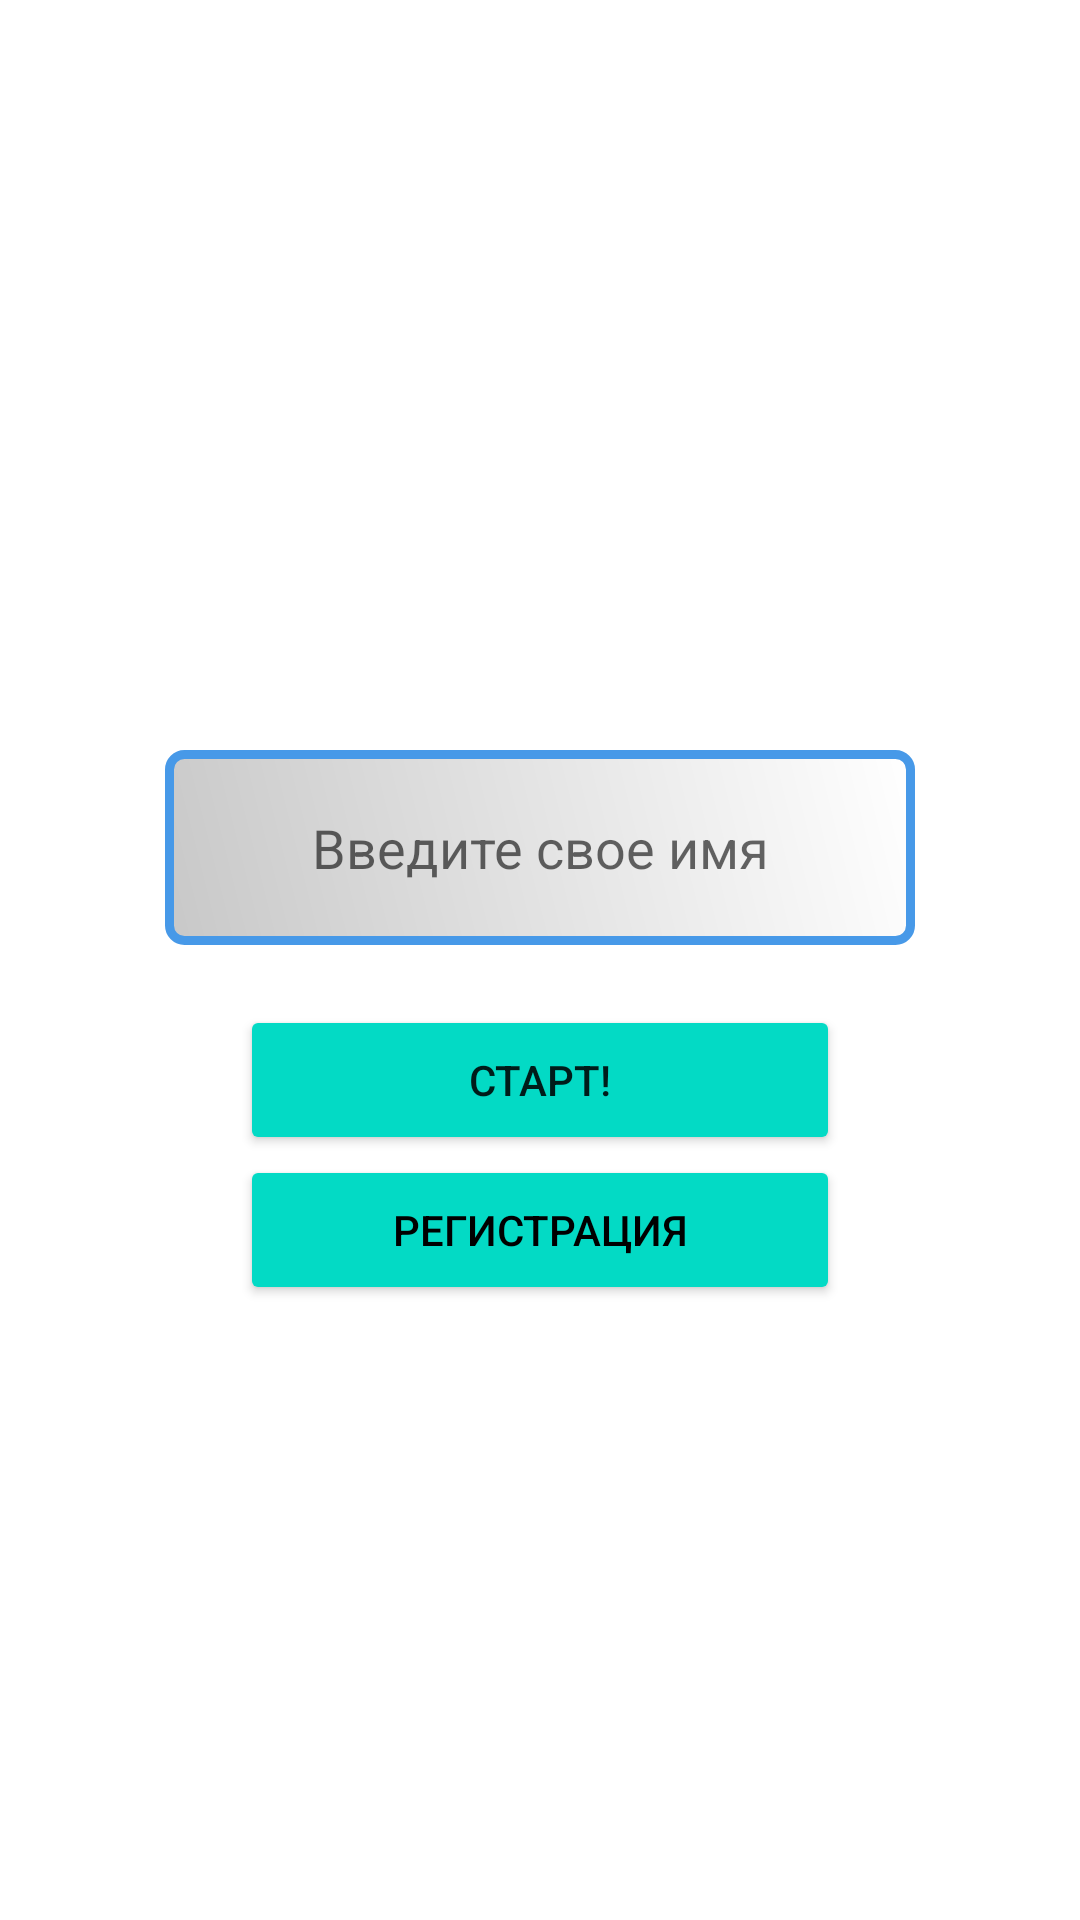

Here is an Android app screen rendered from its layout file. Give the layout XML and the strings, colors and styles it references.
<!-- AndroidManifest.xml: application theme Theme.WordsCatcher -->
<!-- res/layout/activity_login_screen.xml -->
<?xml version="1.0" encoding="utf-8"?>
<RelativeLayout
xmlns:android="http://schemas.android.com/apk/res/android"
xmlns:tools="http://schemas.android.com/tools"
android:layout_width="match_parent"
android:layout_height="match_parent"
tools:context=".Login.LoginScreen"
android:background="@drawable/bookstage">

    <Button
        android:id="@+id/regestry"
        android:layout_width="200dp"
        android:layout_height="50dp"
        android:layout_below="@+id/start_game"
        android:layout_centerHorizontal="true"
        android:layout_marginBottom="60dp"
        android:backgroundTint="@color/teal_200"
        android:onClick="registartion"
        android:text="Регистрация"
        android:textColor="@color/black"
        tools:ignore="UsingOnClickInXml" />

    <EditText
        android:id="@+id/enter_name"
        android:layout_width="250dp"
        android:layout_height="65dp"
        android:layout_centerHorizontal="true"
        android:layout_marginTop="250dp"
        android:background="@drawable/edittext_start_screen"
        android:hint="Введите свое имя"
        android:textAlignment="center"
        android:textColor="@color/black" />


    <Button
        android:id="@+id/start_game"
        android:layout_width="200dp"
        android:layout_height="50dp"
        android:layout_below="@+id/enter_name"
        android:layout_centerHorizontal="true"
        android:layout_marginTop="20dp"
        android:backgroundTint="@color/teal_200"
        android:onClick="enterNameAndstartGame"
        android:text="Старт!"
        tools:ignore="UsingOnClickInXml" />


</RelativeLayout>
<!-- resources referenced by this layout -->
<resources>
  <!-- drawable edittext_start_screen (drawable) -->
  <shape xmlns:android="http://schemas.android.com/apk/res/android"
      android:thickness="0dp"
      android:shape="rectangle">
  
      <stroke android:width="3dp"
          android:color="#4799E8"/>
      <corners android:radius="5dp" />
      <gradient
          android:startColor="#C8C8C8"
          android:endColor="#FFFFFF"
          android:type="linear"
          android:angle="45"/>
  
  </shape>
  <style name="Theme.WordsCatcher" parent="Theme.MaterialComponents.DayNight.DarkActionBar">
          
          <item name="colorPrimary">@color/purple_500</item>
          <item name="colorPrimaryVariant">@color/purple_700</item>
          <item name="colorOnPrimary">@color/white</item>
          
          <item name="colorSecondary">@color/teal_200</item>
          <item name="colorSecondaryVariant">@color/teal_700</item>
          <item name="colorOnSecondary">@color/black</item>
          
          <item name="android:statusBarColor" tools:targetApi="l">?attr/colorPrimaryVariant</item>
          
      </style>
  <!-- not gathered from this repository: default colours our renderer supplied (Android Studio template values) -->
  <color name="purple_500">#FF6200EE</color>
  <color name="purple_700">#FF3700B3</color>
  <color name="teal_200">#FF03DAC5</color>
  <color name="teal_700">#FF018786</color>
  <color name="black">#FF000000</color>
  <color name="white">#FFFFFFFF</color>
</resources>
